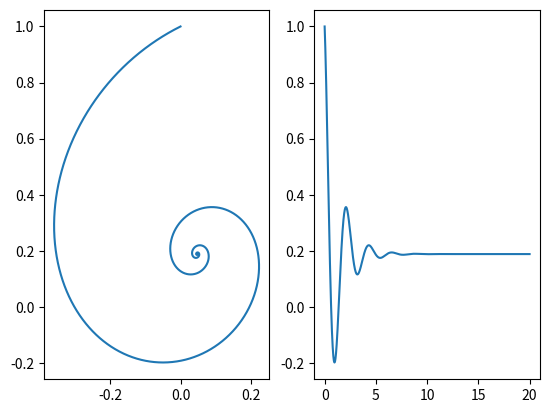

The matplotlib source for this figure:
import numpy as np
import matplotlib.pyplot as plt
from scipy.signal import find_peaks


def rk4(h, y, inputs, f):
    '''
    用于数值积分的rk4函数。
    args:
        h - 步长
        y - 当前状态量
        inputs - 外界对系统的输入
        f - 常微分或偏微分方程
    return:
        y_new - 新的状态量,即经过h时间之后的状态量
    '''
    k1 = f(y, inputs)
    k2 = f(y + h / 2 * k1, inputs)
    k3 = f(y + h / 2 * k2, inputs)
    k4 = f(y + h * k3, inputs)

    y_new = y + h / 6 * (k1 + 2 * k2 + 2 * k3 + k4)
    return y_new


class RF_Neuron:
    def __init__(self, I):
        self.GL = 0.25  # gating
        self.EL = -0  # leak potential
        self.I = I  # inject current
        self.C = 0.5  # capacitance
        self.V_half = -0
        self.K=0.25

    def derivative(self, state, inputs=0):
        v, w = state
        Dv = (-self.GL * (v - self.EL) + self.I - w) / self.C
        Dw = (v-self.V_half)/ self.K-w
        return np.array([Dv, Dw])

    def step(self, state, dt, inputs=0):
        state_new = rk4(dt, state, state, self.derivative)
        return state_new


dt = 0.001
t_start = 0
t_end = 20
times = np.arange(t_start, t_end, dt)

RF = RF_Neuron(0.2)
state = np.array([0, 1])
v_state = []
w_state = []

for t in times:
    v_state.append(state[0])
    w_state.append(state[1])
    state = RF.step(state, dt)
print(v_state[-1])
plt.figure()
plt.subplot(122)
plt.plot(times, w_state, )
plt.subplot(121)
plt.plot(v_state, w_state)
plt.show()
